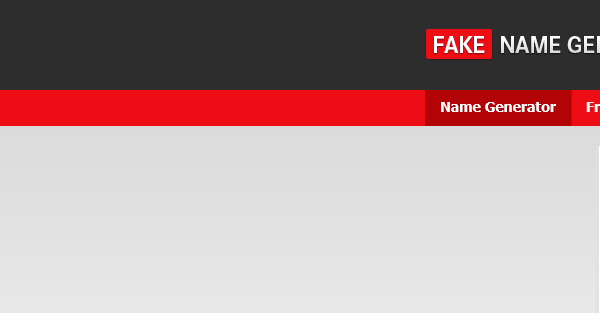
Workflow: Invoke Workflow

Step 1: Attach Browser 'iexplore.exe Generate' in window 'Generate a Random Name - Fake Name Generator'
